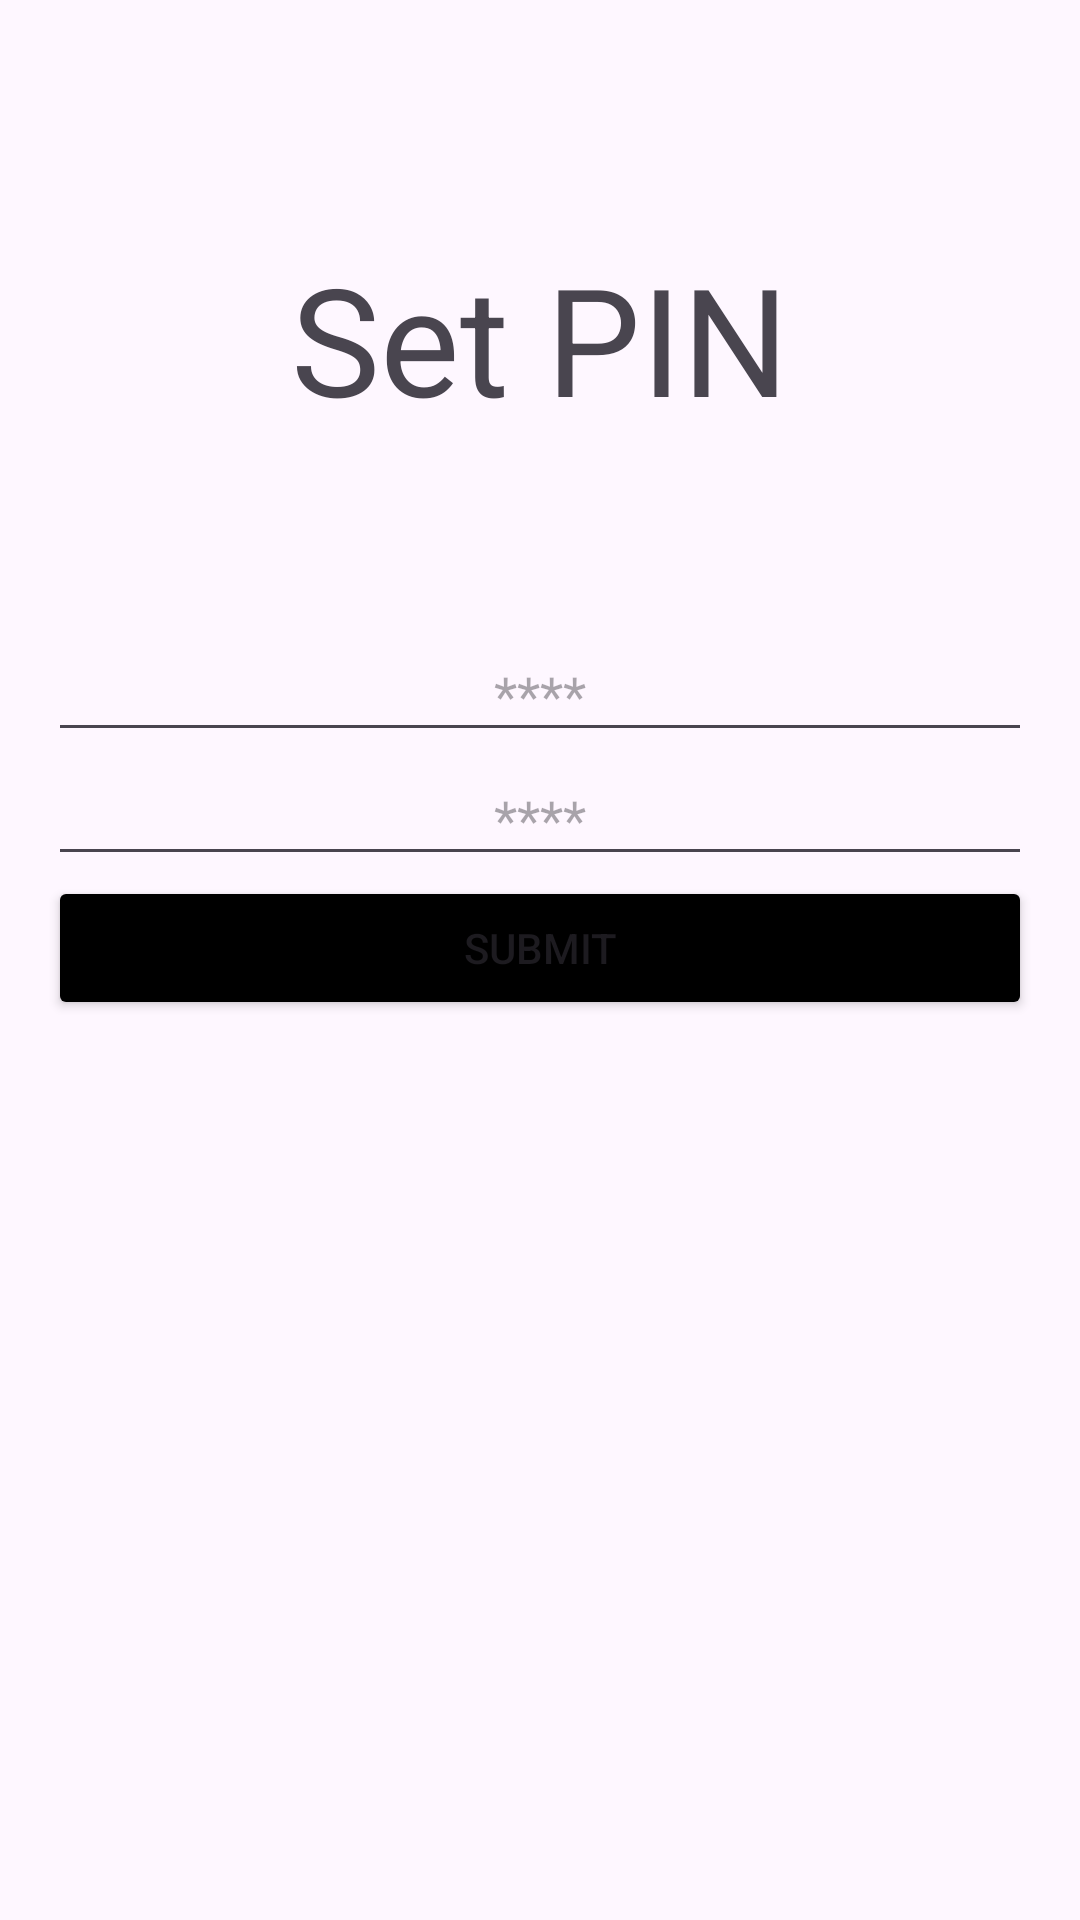

This screen was rendered from an Android layout file. Write that file and the resources it references.
<!-- AndroidManifest.xml: application theme Theme.OfflineUPI -->
<!-- res/layout/activity_set_pin.xml -->
<?xml version="1.0" encoding="utf-8"?>
<androidx.constraintlayout.widget.ConstraintLayout xmlns:android="http://schemas.android.com/apk/res/android"
    xmlns:app="http://schemas.android.com/apk/res-auto"
    xmlns:tools="http://schemas.android.com/tools"
    android:layout_width="match_parent"
    android:layout_height="match_parent"
    android:paddingLeft="16dp"
    android:paddingTop="16dp"
    android:paddingRight="16dp"
    android:gravity="center"
    android:paddingBottom="16dp"
    tools:context=".SetPinActivity">

    <TextView
        android:layout_width="wrap_content"
        android:layout_height="wrap_content"
        android:text="@string/set_pin"
        android:textSize="50sp"
        app:layout_constraintBottom_toTopOf="@+id/editTextPin"
        app:layout_constraintEnd_toEndOf="parent"
        app:layout_constraintStart_toStartOf="parent"
        app:layout_constraintTop_toTopOf="parent" />


    <EditText
        android:id="@+id/editTextPin"
        android:layout_width="match_parent"
        android:layout_height="wrap_content"
        android:gravity="center"
        android:hint="****"
        android:inputType="numberPassword"
        android:maxLength="4"
        app:layout_constraintBottom_toTopOf="@+id/editTextConfirmPin"
        tools:layout_editor_absoluteX="16dp" />


    <EditText
        android:id="@+id/editTextConfirmPin"
        android:layout_width="match_parent"
        android:layout_height="wrap_content"
        android:layout_below="@id/editTextPin"
        android:gravity="center"
        android:hint="****"
        android:inputType="numberPassword"
        android:maxLength="4"
        app:layout_constraintBottom_toTopOf="@+id/btnSubmit"
        tools:layout_editor_absoluteX="1dp" />

    <Button
        android:id="@+id/btnSubmit"
        android:layout_width="match_parent"
        android:layout_height="wrap_content"
        android:layout_below="@id/editTextConfirmPin"
        android:layout_marginBottom="284dp"
        android:backgroundTint="@color/btnColor"
        android:text="@string/submit"
        app:layout_constraintBottom_toBottomOf="parent"
        tools:layout_editor_absoluteX="16dp" />

</androidx.constraintlayout.widget.ConstraintLayout>
<!-- resources referenced by this layout -->
<resources>
  <color name="btnColor">#000000</color>
  <string name="set_pin">Set PIN</string>
  <string name="submit">Submit</string>
  <style name="Theme.OfflineUPI" parent="Base.Theme.OfflineUPI" />
  <style name="Base.Theme.OfflineUPI" parent="Theme.Material3.Light.NoActionBar">
          
          
  
          <item name="android:windowSplashscreenContent" tools:targetApi="26">@color/black</item>
          <item name="android:windowSplashScreenBackground" tools:targetApi="31">
              @color/black
          </item>
          <item name="android:windowSplashScreenBrandingImage" tools:targetApi="31">@color/black</item>
  
      </style>
  <color name="black">#000000</color>
</resources>
